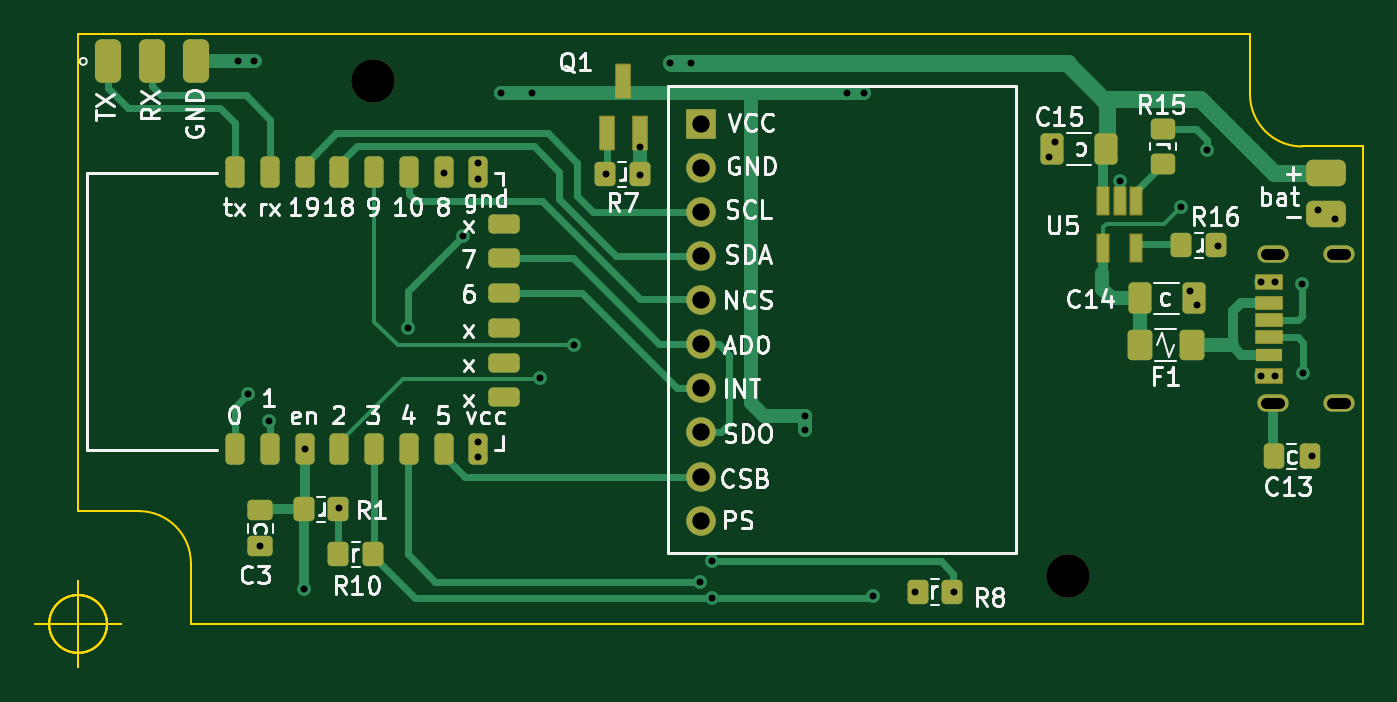
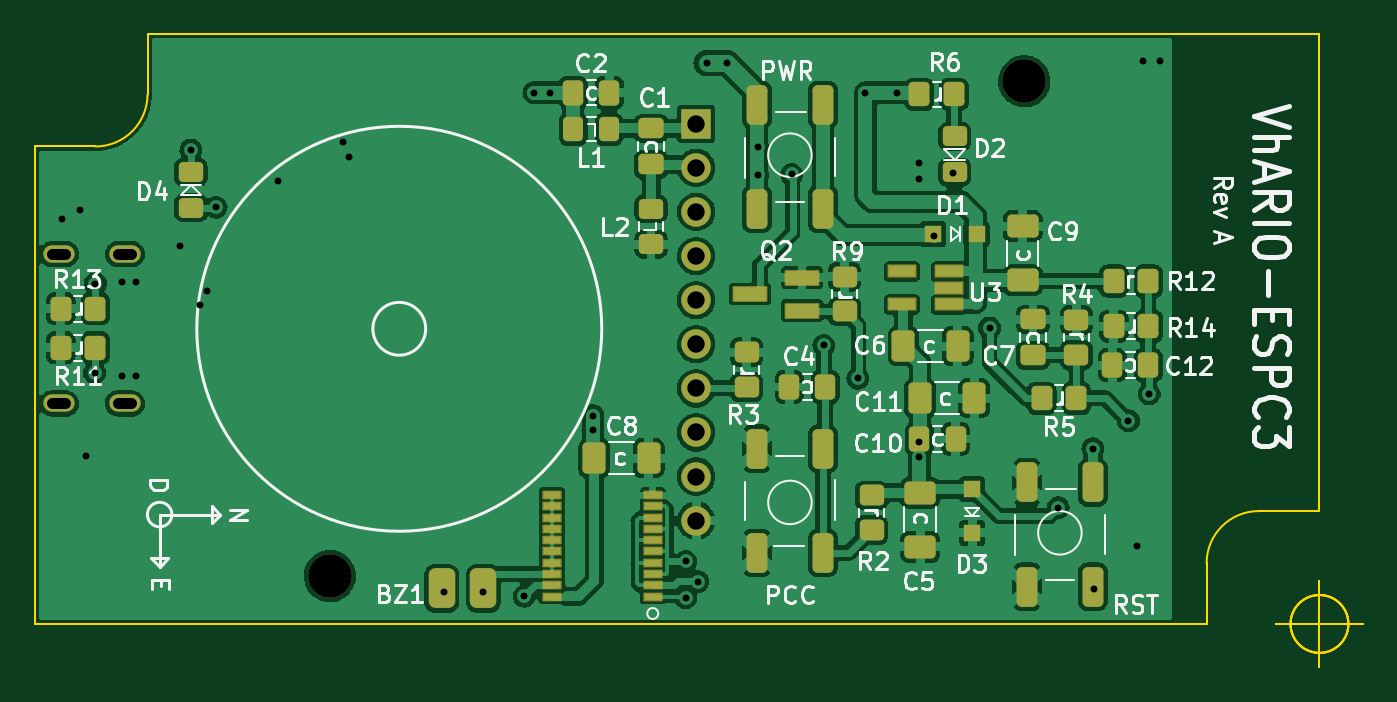
Circuit board: 11 layer files. Board 76.5 x 36.5 mm.
- bottom_copper: espc3-vario-B_Cu.gbl (222293 bytes)
- bottom_mask: espc3-vario-B_Mask.gbs (5971 bytes)
- paste: espc3-vario-B_Paste.gbp (5242 bytes)
- bottom_silk: espc3-vario-B_Silkscreen.gbo (63189 bytes)
- outline: espc3-vario-Edge_Cuts.gm1 (1455 bytes)
- top_copper: espc3-vario-F_Cu.gtl (13707 bytes)
- top_mask: espc3-vario-F_Mask.gts (4866 bytes)
- paste: espc3-vario-F_Paste.gtp (4027 bytes)
- top_silk: espc3-vario-F_Silkscreen.gto (59978 bytes)
- drill: espc3-vario-NPTH.drl (435 bytes)
- drill: espc3-vario-PTH.drl (1363 bytes)

=== bottom_copper: espc3-vario-B_Cu.gbl (222293 bytes, source omitted) ===
=== bottom_mask: espc3-vario-B_Mask.gbs (5971 bytes, source omitted) ===
=== paste: espc3-vario-B_Paste.gbp ===
G04 #@! TF.GenerationSoftware,KiCad,Pcbnew,6.99.0-unknown-455e330f3b~148~ubuntu20.04.1*
G04 #@! TF.CreationDate,2022-03-14T13:39:27+05:30*
G04 #@! TF.ProjectId,espc3-vario,65737063-332d-4766-9172-696f2e6b6963,rev?*
G04 #@! TF.SameCoordinates,PX55d4a80PY7270e00*
G04 #@! TF.FileFunction,Paste,Bot*
G04 #@! TF.FilePolarity,Positive*
%FSLAX46Y46*%
G04 Gerber Fmt 4.6, Leading zero omitted, Abs format (unit mm)*
G04 Created by KiCad (PCBNEW 6.99.0-unknown-455e330f3b~148~ubuntu20.04.1) date 2022-03-14 13:39:27*
%MOMM*%
%LPD*%
G01*
G04 APERTURE LIST*
G04 Aperture macros list*
%AMRoundRect*
0 Rectangle with rounded corners*
0 $1 Rounding radius*
0 $2 $3 $4 $5 $6 $7 $8 $9 X,Y pos of 4 corners*
0 Add a 4 corners polygon primitive as box body*
4,1,4,$2,$3,$4,$5,$6,$7,$8,$9,$2,$3,0*
0 Add four circle primitives for the rounded corners*
1,1,$1+$1,$2,$3*
1,1,$1+$1,$4,$5*
1,1,$1+$1,$6,$7*
1,1,$1+$1,$8,$9*
0 Add four rect primitives between the rounded corners*
20,1,$1+$1,$2,$3,$4,$5,0*
20,1,$1+$1,$4,$5,$6,$7,0*
20,1,$1+$1,$6,$7,$8,$9,0*
20,1,$1+$1,$8,$9,$2,$3,0*%
G04 Aperture macros list end*
%ADD10RoundRect,0.300000X0.300000X-0.843000X0.300000X0.843000X-0.300000X0.843000X-0.300000X-0.843000X0*%
%ADD11RoundRect,0.300000X-0.300000X0.843000X-0.300000X-0.843000X0.300000X-0.843000X0.300000X0.843000X0*%
%ADD12RoundRect,0.250000X0.412500X0.650000X-0.412500X0.650000X-0.412500X-0.650000X0.412500X-0.650000X0*%
%ADD13R,1.000000X1.000000*%
%ADD14RoundRect,0.250000X0.450000X-0.325000X0.450000X0.325000X-0.450000X0.325000X-0.450000X-0.325000X0*%
%ADD15RoundRect,0.250000X-0.650000X0.412500X-0.650000X-0.412500X0.650000X-0.412500X0.650000X0.412500X0*%
%ADD16RoundRect,0.250000X-0.325000X-0.450000X0.325000X-0.450000X0.325000X0.450000X-0.325000X0.450000X0*%
%ADD17RoundRect,0.250000X0.650000X-0.412500X0.650000X0.412500X-0.650000X0.412500X-0.650000X-0.412500X0*%
%ADD18RoundRect,0.250000X-0.337500X-0.475000X0.337500X-0.475000X0.337500X0.475000X-0.337500X0.475000X0*%
%ADD19RoundRect,0.250000X-0.350000X-0.450000X0.350000X-0.450000X0.350000X0.450000X-0.350000X0.450000X0*%
%ADD20RoundRect,0.250000X0.450000X-0.350000X0.450000X0.350000X-0.450000X0.350000X-0.450000X-0.350000X0*%
%ADD21RoundRect,0.250000X0.337500X0.475000X-0.337500X0.475000X-0.337500X-0.475000X0.337500X-0.475000X0*%
%ADD22R,1.000000X0.400000*%
%ADD23RoundRect,0.250000X-0.450000X0.350000X-0.450000X-0.350000X0.450000X-0.350000X0.450000X0.350000X0*%
%ADD24RoundRect,0.250000X-0.475000X0.337500X-0.475000X-0.337500X0.475000X-0.337500X0.475000X0.337500X0*%
%ADD25R,1.560000X0.650000*%
%ADD26RoundRect,0.250000X0.350000X0.450000X-0.350000X0.450000X-0.350000X-0.450000X0.350000X-0.450000X0*%
%ADD27R,1.900000X0.800000*%
%ADD28RoundRect,0.250000X-0.450000X0.325000X-0.450000X-0.325000X0.450000X-0.325000X0.450000X0.325000X0*%
%ADD29RoundRect,0.381000X-0.381000X0.762000X-0.381000X-0.762000X0.381000X-0.762000X0.381000X0.762000X0*%
G04 APERTURE END LIST*
D10*
X16850000Y2150000D03*
X16850000Y8150000D03*
X13050000Y2150000D03*
X13050000Y8150000D03*
D11*
X28600000Y10100000D03*
X28600000Y4100000D03*
X32400000Y10100000D03*
X32400000Y4100000D03*
D12*
X23962500Y16000000D03*
X20837500Y16000000D03*
D13*
X19749999Y22449999D03*
X22249999Y22449999D03*
D14*
X38500000Y21875000D03*
X38500000Y23925000D03*
D12*
X23012500Y13000000D03*
X19887500Y13000000D03*
D15*
X23000000Y7562500D03*
X23000000Y4437500D03*
D16*
X40925000Y28500000D03*
X42975000Y28500000D03*
D17*
X17100000Y19787500D03*
X17100000Y22912500D03*
D18*
X28462500Y13650000D03*
X30537500Y13650000D03*
D19*
X70500000Y15900000D03*
X72500000Y15900000D03*
D20*
X27350000Y18000000D03*
X27350000Y20000000D03*
X33000000Y13650000D03*
X33000000Y15650000D03*
D21*
X42987500Y30600000D03*
X40912500Y30600000D03*
D22*
X38399999Y1574999D03*
X38399999Y2224999D03*
X38399999Y2874999D03*
X38399999Y3524999D03*
X38399999Y4174999D03*
X38399999Y4824999D03*
X38399999Y5474999D03*
X38399999Y6124999D03*
X38399999Y6774999D03*
X38399999Y7424999D03*
X44199999Y7424999D03*
X44199999Y6774999D03*
X44199999Y6124999D03*
X44199999Y5474999D03*
X44199999Y4824999D03*
X44199999Y4174999D03*
X44199999Y3524999D03*
X44199999Y2874999D03*
X44199999Y2224999D03*
X44199999Y1574999D03*
D19*
X14000000Y13000000D03*
X16000000Y13000000D03*
D10*
X32400000Y23900000D03*
X32400000Y29900000D03*
X28600000Y23900000D03*
X28600000Y29900000D03*
D23*
X14000000Y17500000D03*
X14000000Y15500000D03*
D24*
X16500000Y17537500D03*
X16500000Y15462500D03*
X38500000Y28537500D03*
X38500000Y26462500D03*
D19*
X70500000Y18150000D03*
X72500000Y18150000D03*
D13*
X19999999Y5249999D03*
X19999999Y7749999D03*
D25*
X21349999Y18399999D03*
X21349999Y19349999D03*
X21349999Y20299999D03*
X24049999Y20299999D03*
X24049999Y18399999D03*
D23*
X25800000Y7400000D03*
X25800000Y5400000D03*
D21*
X23037500Y10650000D03*
X20962500Y10650000D03*
D26*
X11850000Y19750000D03*
X9850000Y19750000D03*
D12*
X41762500Y9550000D03*
X38637500Y9550000D03*
D27*
X29799999Y18049999D03*
X29799999Y19949999D03*
X32799999Y18999999D03*
D18*
X9862500Y14900000D03*
X11937500Y14900000D03*
D19*
X9850000Y17150000D03*
X11850000Y17150000D03*
D14*
X21000000Y26025000D03*
X21000000Y28075000D03*
D28*
X65000000Y26025000D03*
X65000000Y23975000D03*
D29*
X48150000Y2050000D03*
X50550000Y2050000D03*
D19*
X21050000Y30500000D03*
X23050000Y30500000D03*
M02*

=== bottom_silk: espc3-vario-B_Silkscreen.gbo (63189 bytes, source omitted) ===
=== outline: espc3-vario-Edge_Cuts.gm1 ===
G04 #@! TF.GenerationSoftware,KiCad,Pcbnew,6.99.0-unknown-455e330f3b~148~ubuntu20.04.1*
G04 #@! TF.CreationDate,2022-03-14T13:39:27+05:30*
G04 #@! TF.ProjectId,espc3-vario,65737063-332d-4766-9172-696f2e6b6963,rev?*
G04 #@! TF.SameCoordinates,PX55d4a80PY7270e00*
G04 #@! TF.FileFunction,Profile,NP*
%FSLAX46Y46*%
G04 Gerber Fmt 4.6, Leading zero omitted, Abs format (unit mm)*
G04 Created by KiCad (PCBNEW 6.99.0-unknown-455e330f3b~148~ubuntu20.04.1) date 2022-03-14 13:39:27*
%MOMM*%
%LPD*%
G01*
G04 APERTURE LIST*
G04 #@! TA.AperFunction,Profile*
%ADD10C,0.100000*%
G04 #@! TD*
G04 APERTURE END LIST*
D10*
X67500000Y34000000D02*
X67500000Y30500000D01*
X6500000Y0D02*
X74000000Y0D01*
X67500000Y30500000D02*
G75*
G03*
X70500000Y27500000I3000000J0D01*
G01*
X0Y6500000D02*
X3500000Y6500000D01*
X74000000Y27500000D02*
X71000000Y27500000D01*
X71000000Y27500000D02*
X70500000Y27500000D01*
X67500000Y34000000D02*
X0Y34000000D01*
X6500000Y0D02*
X6500000Y3500000D01*
X0Y34000000D02*
X0Y6500000D01*
X74000000Y0D02*
X74000000Y27500000D01*
X6500000Y3500000D02*
G75*
G03*
X3500000Y6500000I-3000000J0D01*
G01*
X1666666Y0D02*
G75*
G03*
X1666666Y0I-1666666J0D01*
G01*
X-2500000Y0D02*
X2500000Y0D01*
X0Y2500000D02*
X0Y-2500000D01*
X1666666Y0D02*
G75*
G03*
X1666666Y0I-1666666J0D01*
G01*
X-2500000Y0D02*
X2500000Y0D01*
X0Y2500000D02*
X0Y-2500000D01*
X1666666Y0D02*
G75*
G03*
X1666666Y0I-1666666J0D01*
G01*
X-2500000Y0D02*
X2500000Y0D01*
X0Y2500000D02*
X0Y-2500000D01*
M02*

=== top_copper: espc3-vario-F_Cu.gtl (13707 bytes, source omitted) ===
=== top_mask: espc3-vario-F_Mask.gts ===
G04 #@! TF.GenerationSoftware,KiCad,Pcbnew,6.99.0-unknown-455e330f3b~148~ubuntu20.04.1*
G04 #@! TF.CreationDate,2022-03-14T13:39:27+05:30*
G04 #@! TF.ProjectId,espc3-vario,65737063-332d-4766-9172-696f2e6b6963,rev?*
G04 #@! TF.SameCoordinates,PX55d4a80PY7270e00*
G04 #@! TF.FileFunction,Soldermask,Top*
G04 #@! TF.FilePolarity,Negative*
%FSLAX46Y46*%
G04 Gerber Fmt 4.6, Leading zero omitted, Abs format (unit mm)*
G04 Created by KiCad (PCBNEW 6.99.0-unknown-455e330f3b~148~ubuntu20.04.1) date 2022-03-14 13:39:27*
%MOMM*%
%LPD*%
G01*
G04 APERTURE LIST*
G04 Aperture macros list*
%AMRoundRect*
0 Rectangle with rounded corners*
0 $1 Rounding radius*
0 $2 $3 $4 $5 $6 $7 $8 $9 X,Y pos of 4 corners*
0 Add a 4 corners polygon primitive as box body*
4,1,4,$2,$3,$4,$5,$6,$7,$8,$9,$2,$3,0*
0 Add four circle primitives for the rounded corners*
1,1,$1+$1,$2,$3*
1,1,$1+$1,$4,$5*
1,1,$1+$1,$6,$7*
1,1,$1+$1,$8,$9*
0 Add four rect primitives between the rounded corners*
20,1,$1+$1,$2,$3,$4,$5,0*
20,1,$1+$1,$4,$5,$6,$7,0*
20,1,$1+$1,$6,$7,$8,$9,0*
20,1,$1+$1,$8,$9,$2,$3,0*%
G04 Aperture macros list end*
%ADD10RoundRect,0.250000X0.412500X0.650000X-0.412500X0.650000X-0.412500X-0.650000X0.412500X-0.650000X0*%
%ADD11RoundRect,0.250000X-0.350000X-0.450000X0.350000X-0.450000X0.350000X0.450000X-0.350000X0.450000X0*%
%ADD12RoundRect,0.250000X-0.337500X-0.475000X0.337500X-0.475000X0.337500X0.475000X-0.337500X0.475000X0*%
%ADD13RoundRect,0.275000X0.275000X-0.625000X0.275000X0.625000X-0.275000X0.625000X-0.275000X-0.625000X0*%
%ADD14RoundRect,0.275000X-0.625000X-0.275000X0.625000X-0.275000X0.625000X0.275000X-0.625000X0.275000X0*%
%ADD15RoundRect,0.250000X0.350000X0.450000X-0.350000X0.450000X-0.350000X-0.450000X0.350000X-0.450000X0*%
%ADD16R,1.700000X1.700000*%
%ADD17O,1.700000X1.700000*%
%ADD18C,2.500000*%
%ADD19RoundRect,0.250000X-0.475000X0.337500X-0.475000X-0.337500X0.475000X-0.337500X0.475000X0.337500X0*%
%ADD20RoundRect,0.381000X0.762000X0.381000X-0.762000X0.381000X-0.762000X-0.381000X0.762000X-0.381000X0*%
%ADD21RoundRect,0.050000X-0.325000X0.780000X-0.325000X-0.780000X0.325000X-0.780000X0.325000X0.780000X0*%
%ADD22RoundRect,0.050000X0.750000X-0.400000X0.750000X0.400000X-0.750000X0.400000X-0.750000X-0.400000X0*%
%ADD23R,1.500000X0.700000*%
%ADD24RoundRect,0.050000X0.750000X-0.350000X0.750000X0.350000X-0.750000X0.350000X-0.750000X-0.350000X0*%
%ADD25O,1.800000X1.000000*%
%ADD26RoundRect,0.250001X0.462499X0.624999X-0.462499X0.624999X-0.462499X-0.624999X0.462499X-0.624999X0*%
%ADD27RoundRect,0.375000X0.375000X-0.875000X0.375000X0.875000X-0.375000X0.875000X-0.375000X-0.875000X0*%
%ADD28RoundRect,0.250000X-0.450000X0.350000X-0.450000X-0.350000X0.450000X-0.350000X0.450000X0.350000X0*%
%ADD29RoundRect,0.050000X0.400000X-0.950000X0.400000X0.950000X-0.400000X0.950000X-0.400000X-0.950000X0*%
%ADD30RoundRect,0.250000X-0.412500X-0.650000X0.412500X-0.650000X0.412500X0.650000X-0.412500X0.650000X0*%
G04 APERTURE END LIST*
D10*
X59212500Y27350000D03*
X56087500Y27350000D03*
D11*
X48350000Y1850000D03*
X50350000Y1850000D03*
D12*
X68862500Y9650000D03*
X70937500Y9650000D03*
D13*
X9050000Y10050000D03*
X11050000Y10050000D03*
X13050000Y10050000D03*
X15050000Y10050000D03*
X17050000Y10050000D03*
X19050000Y10050000D03*
X21050000Y10050000D03*
X23050000Y10050000D03*
D14*
X24550000Y13050000D03*
X24550000Y15050000D03*
X24550000Y17050000D03*
X24550000Y19050000D03*
X24550000Y21050000D03*
X24550000Y23050000D03*
D13*
X23050000Y26050000D03*
X21050000Y26050000D03*
X19050000Y26050000D03*
X17050000Y26050000D03*
X15050000Y26050000D03*
X13050000Y26050000D03*
X11050000Y26050000D03*
X9050000Y26050000D03*
D15*
X32350000Y25900000D03*
X30350000Y25900000D03*
X15000000Y6600000D03*
X13000000Y6600000D03*
D16*
X35899999Y28809999D03*
D17*
X35899999Y26269999D03*
X35899999Y23729999D03*
X35899999Y21189999D03*
X35899999Y18649999D03*
X35899999Y16109999D03*
X35899999Y13569999D03*
X35899999Y11029999D03*
X35899999Y8489999D03*
X35899999Y5949999D03*
D18*
X57000000Y2750000D03*
D19*
X10500000Y6537500D03*
X10500000Y4462500D03*
D20*
X71850000Y23600000D03*
X71850000Y26000000D03*
D21*
X60950000Y24350000D03*
X60000000Y24350000D03*
X59050000Y24350000D03*
X59050000Y21650000D03*
X60950000Y21650000D03*
D22*
X68600000Y14300000D03*
D23*
X68599999Y15499999D03*
D24*
X68600000Y16500000D03*
X68600000Y17500000D03*
X68600000Y18500000D03*
D22*
X68600000Y19700000D03*
D25*
X68799999Y12699999D03*
X68799999Y21299999D03*
X72599999Y12699999D03*
X72599999Y21299999D03*
D26*
X64137500Y16050000D03*
X61162500Y16050000D03*
D27*
X1700000Y32400000D03*
X4240000Y32400000D03*
X6780000Y32400000D03*
D28*
X62500000Y28500000D03*
X62500000Y26500000D03*
D29*
X30450000Y28300000D03*
X32350000Y28300000D03*
X31400000Y31300000D03*
D11*
X15000000Y4000000D03*
X17000000Y4000000D03*
D18*
X17000000Y31250000D03*
D15*
X65550000Y21800000D03*
X63550000Y21800000D03*
D30*
X61137500Y18750000D03*
X64262500Y18750000D03*
M02*

=== paste: espc3-vario-F_Paste.gtp (4027 bytes, source withheld) ===
=== top_silk: espc3-vario-F_Silkscreen.gto (59978 bytes, source omitted) ===
=== drill: espc3-vario-NPTH.drl ===
M48
; DRILL file {KiCad 6.99.0-unknown-455e330f3b~148~ubuntu20.04.1} date Mon Mar 14 13:39:32 2022
; FORMAT={-:-/ absolute / metric / decimal}
; #@! TF.CreationDate,2022-03-14T13:39:32+05:30
; #@! TF.GenerationSoftware,Kicad,Pcbnew,6.99.0-unknown-455e330f3b~148~ubuntu20.04.1
; #@! TF.FileFunction,NonPlated,1,2,NPTH
FMAT,2
METRIC
; #@! TA.AperFunction,NonPlated,NPTH,ComponentDrill
T1C2.500
%
G90
G05
T1
X17.0Y31.25
X57.0Y2.75
T0
M30

=== drill: espc3-vario-PTH.drl ===
M48
; DRILL file {KiCad 6.99.0-unknown-455e330f3b~148~ubuntu20.04.1} date Mon Mar 14 13:39:32 2022
; FORMAT={-:-/ absolute / metric / decimal}
; #@! TF.CreationDate,2022-03-14T13:39:32+05:30
; #@! TF.GenerationSoftware,Kicad,Pcbnew,6.99.0-unknown-455e330f3b~148~ubuntu20.04.1
; #@! TF.FileFunction,Plated,1,2,PTH
FMAT,2
METRIC
; #@! TA.AperFunction,Plated,PTH,ViaDrill
T1C0.400
; #@! TA.AperFunction,Plated,PTH,ComponentDrill
T2C0.650
; #@! TA.AperFunction,Plated,PTH,ComponentDrill
T3C1.000
%
G90
G05
T1
X9.2Y32.4
X9.8Y13.25
X10.15Y32.4
X10.5Y4.5
X11.0Y11.7
X13.0Y2.0
X13.05Y10.1
X15.05Y6.7
X19.0Y17.05
X21.1Y26.0
X22.2Y22.35
X23.05Y26.55
X23.05Y25.65
X23.05Y10.5
X23.05Y9.6
X24.35Y30.6
X26.15Y30.6
X26.6Y14.15
X28.55Y16.05
X30.4Y25.9
X32.35Y27.45
X32.35Y25.85
X34.1Y32.3
X35.3Y32.3
X35.793Y2.431
X36.5Y3.6
X36.5Y1.5
X41.85Y12.0
X41.85Y11.15
X44.3Y30.6
X45.25Y30.6
X45.8Y1.6
X48.2Y1.85
X50.45Y1.85
X55.9Y26.9
X56.25Y27.75
X60.0Y25.5
X63.55Y24.0
X64.05Y19.15
X64.45Y18.35
X65.0Y27.3
X65.65Y21.75
X68.15Y19.7
X68.15Y14.3
X68.95Y19.7
X68.95Y14.3
X70.5Y19.6
X70.55Y14.45
X71.05Y9.65
X71.4Y23.85
X72.4Y23.35
T3
X35.9Y28.81
X35.9Y26.27
X35.9Y23.73
X35.9Y21.19
X35.9Y18.65
X35.9Y16.11
X35.9Y13.57
X35.9Y11.03
X35.9Y8.49
X35.9Y5.95
T2
X68.425Y21.3G85X69.175Y21.3
G05
X68.425Y12.7G85X69.175Y12.7
G05
X72.225Y21.3G85X72.975Y21.3
G05
X72.225Y12.7G85X72.975Y12.7
G05
T0
M30
